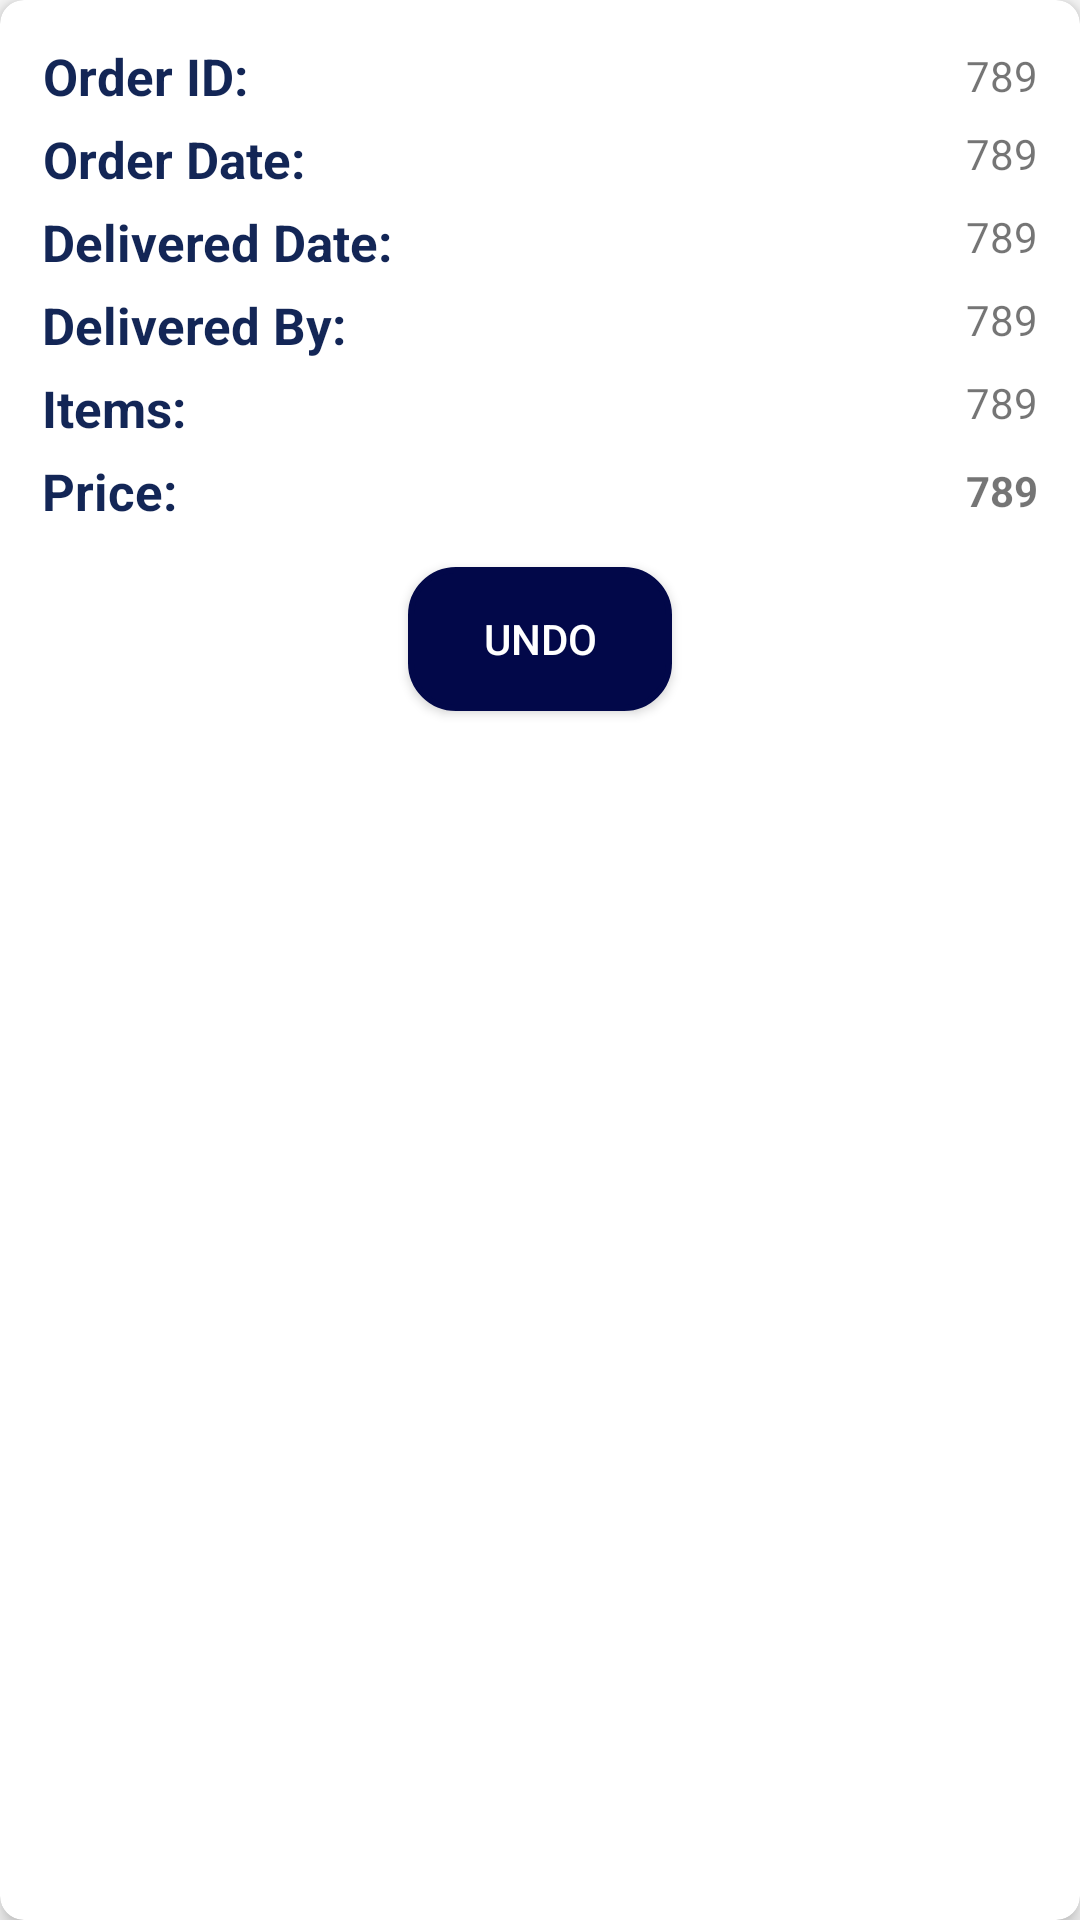

Write the Android layout XML for this screen, with the resource values it uses.
<!-- AndroidManifest.xml: application theme AppTheme -->
<!-- res/layout/deliveredorder_itemlayout.xml -->
<?xml version="1.0" encoding="utf-8"?>
<androidx.cardview.widget.CardView xmlns:android="http://schemas.android.com/apk/res/android"
    xmlns:app="http://schemas.android.com/apk/res-auto"
    android:layout_width="match_parent"
    android:layout_height="wrap_content"
    android:layout_margin="8dp"
    android:minHeight="190dp"
    app:cardCornerRadius="8dp"
    app:cardElevation="4dp">

    <LinearLayout
        android:layout_width="match_parent"
        android:layout_height="wrap_content"
        android:orientation="vertical">

        <LinearLayout
            android:layout_width="match_parent"
            android:layout_height="match_parent"
            android:layout_margin="9dp"
            android:orientation="vertical"
            android:weightSum="6">

            <RelativeLayout
                android:layout_width="match_parent"
                android:layout_height="0dp"
                android:layout_marginTop="5dp"
                android:layout_weight="1">

                <TextView
                    android:layout_width="wrap_content"
                    android:layout_height="wrap_content"
                    android:layout_centerVertical="true"
                    android:layout_marginStart="5dp"
                    android:gravity="clip_vertical"
                    android:text="Order ID: "
                    android:textAlignment="center"
                    android:textColor="@color/App_color"
                    android:textSize="17sp"
                    android:textStyle="bold" />

                <TextView
                    android:id="@+id/tv_d_orderid"
                    android:layout_width="wrap_content"
                    android:layout_height="wrap_content"
                    android:layout_alignParentEnd="true"
                    android:layout_centerVertical="true"
                    android:layout_marginEnd="5dp"
                    android:text="789"
                    android:textAlignment="center" />

            </RelativeLayout>

            <RelativeLayout
                android:layout_width="match_parent"
                android:layout_height="0dp"
                android:layout_marginTop="5dp"
                android:layout_weight="1">

                <TextView
                    android:layout_width="wrap_content"
                    android:layout_height="wrap_content"
                    android:layout_centerVertical="true"
                    android:layout_marginStart="5dp"
                    android:gravity="clip_vertical"
                    android:text="Order Date:"
                    android:textAlignment="center"
                    android:textColor="@color/App_color"
                    android:textSize="17sp"
                    android:textStyle="bold" />

                <TextView
                    android:id="@+id/tv_d_orderdate"
                    android:layout_width="wrap_content"
                    android:layout_height="wrap_content"
                    android:layout_alignParentEnd="true"
                    android:layout_marginEnd="5dp"
                    android:text="789"
                    android:textAlignment="center" />

            </RelativeLayout>

            <RelativeLayout
                android:layout_width="match_parent"
                android:layout_height="0dp"
                android:layout_marginTop="5dp"
                android:layout_weight="1">

                <TextView
                    android:layout_width="wrap_content"
                    android:layout_height="wrap_content"
                    android:layout_centerVertical="true"
                    android:layout_marginStart="5dp"
                    android:gravity="clip_vertical"
                    android:text="Delivered Date:"
                    android:textAlignment="center"
                    android:textColor="@color/App_color"
                    android:textSize="17sp"
                    android:textStyle="bold" />

                <TextView
                    android:id="@+id/tv_d_orderdelivereddate"
                    android:layout_width="wrap_content"
                    android:layout_height="wrap_content"
                    android:layout_alignParentEnd="true"

                    android:layout_marginEnd="5dp"
                    android:text="789"
                    android:textAlignment="center" />

            </RelativeLayout>

            <RelativeLayout
                android:layout_width="match_parent"
                android:layout_height="0dp"
                android:layout_marginTop="5dp"
                android:layout_weight="1">

                <TextView
                    android:layout_width="wrap_content"
                    android:layout_height="wrap_content"
                    android:layout_centerVertical="true"
                    android:layout_marginStart="5dp"
                    android:gravity="clip_vertical"
                    android:text="Delivered By:"
                    android:textAlignment="center"
                    android:textColor="@color/App_color"
                    android:textSize="17sp"
                    android:textStyle="bold" />

                <TextView
                    android:id="@+id/tv_d_orderby"
                    android:layout_width="wrap_content"
                    android:layout_height="wrap_content"
                    android:layout_alignParentEnd="true"
                    android:layout_marginEnd="5dp"

                    android:text="789"
                    android:textAlignment="center" />

            </RelativeLayout>

            <RelativeLayout
                android:layout_width="match_parent"
                android:layout_height="0dp"
                android:layout_marginTop="5dp"
                android:layout_weight="1">

                <TextView
                    android:layout_width="wrap_content"
                    android:layout_height="wrap_content"
                    android:layout_centerVertical="true"
                    android:layout_marginStart="5dp"
                    android:gravity="clip_vertical"
                    android:text="Items:"
                    android:textAlignment="center"
                    android:textColor="@color/App_color"
                    android:textSize="17sp"
                    android:textStyle="bold" />

                <TextView
                    android:id="@+id/tv_d_orderQuantity"
                    android:layout_width="wrap_content"
                    android:layout_height="wrap_content"
                    android:layout_alignParentEnd="true"
                    android:layout_marginEnd="5dp"
                    android:text="789"
                    android:textAlignment="center" />

            </RelativeLayout>

            <RelativeLayout
                android:layout_width="match_parent"
                android:layout_height="0dp"
                android:layout_marginTop="5dp"
                android:layout_weight="1">

                <TextView
                    android:layout_width="wrap_content"
                    android:layout_height="wrap_content"
                    android:layout_centerVertical="true"
                    android:layout_marginStart="5dp"
                    android:gravity="clip_vertical"
                    android:text="Price:"
                    android:textAlignment="center"
                    android:textColor="@color/App_color"
                    android:textSize="17sp"
                    android:textStyle="bold" />

                <TextView
                    android:id="@+id/tv_d_orderprice"
                    android:layout_width="wrap_content"
                    android:layout_height="wrap_content"
                    android:layout_alignParentEnd="true"
                    android:layout_centerVertical="true"
                    android:layout_marginEnd="5dp"
                    android:text="789"
                    android:textAlignment="center"
                    android:textStyle="bold" />

            </RelativeLayout>

        </LinearLayout>

        <Button
            android:id="@+id/btn_undo"
            android:layout_width="wrap_content"
            android:layout_height="wrap_content"
            android:layout_gravity="center_horizontal"
            android:layout_margin="5dp"
            android:background="@drawable/button_corner"
            android:elevation="2dp"
            android:paddingHorizontal="9dp"
            android:text="UnDo"
            android:textColor="#ffffff" />
    </LinearLayout>


</androidx.cardview.widget.CardView>
<!-- resources referenced by this layout -->
<resources>
  <color name="App_color">#132656</color>
  <!-- drawable button_corner (drawable-v24) -->
  <?xml version="1.0" encoding="utf-8"?>
  <selector xmlns:android="http://schemas.android.com/apk/res/android">
      <item>
          <shape android:shape="rectangle">
              <solid android:color="#FFFFFF" />
              <stroke android:width="2dp"
                  android:color="#020849" />
              <solid  android:color="#020849"/>
              <corners android:radius="15dp" />
          </shape>
      </item>
  </selector>
  <style name="AppTheme" parent="Theme.AppCompat.Light.DarkActionBar">
          
          <item name="colorPrimary">@color/colorPrimary</item>
          <item name="colorPrimaryDark">@color/colorPrimaryDark</item>
          <item name="colorAccent">@color/colorAccent</item>
      </style>
  <color name="colorPrimary">#008577</color>
  <color name="colorPrimaryDark">#00574B</color>
  <color name="colorAccent">#D81B60</color>
</resources>
